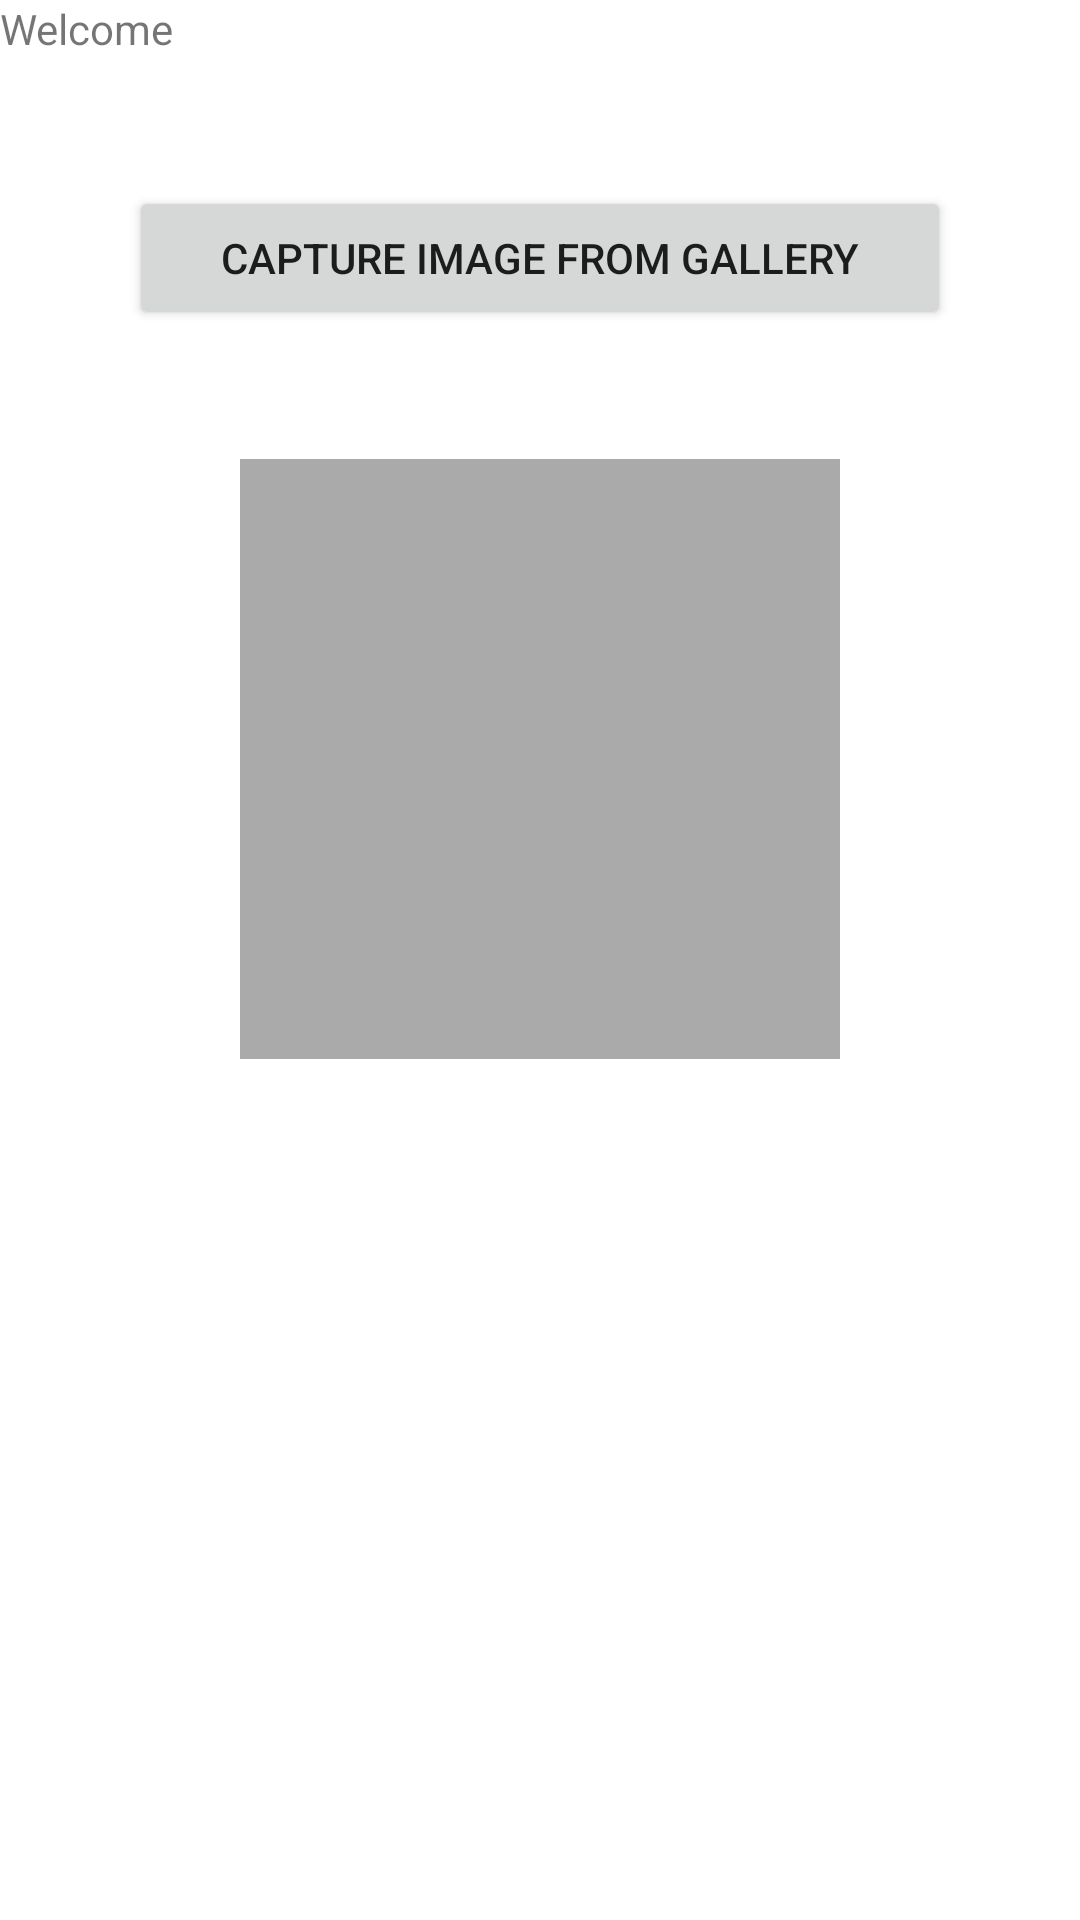

Here is an Android app screen rendered from its layout file. Give the layout XML and the strings, colors and styles it references.
<!-- AndroidManifest.xml: application theme Theme.ImplicitAndExplicitIntent -->
<!-- res/layout/activity_welcome.xml -->
<?xml version="1.0" encoding="utf-8"?>
<LinearLayout xmlns:android="http://schemas.android.com/apk/res/android"
    xmlns:tools="http://schemas.android.com/tools"
    android:layout_width="match_parent"
    android:layout_height="match_parent"
    android:orientation="vertical"
    tools:context=".WelcomeActivity">

    <TextView
        android:id="@+id/txt_welcome"
        android:layout_width="match_parent"
        android:layout_height="wrap_content"
        android:layout_gravity="center_vertical|center_horizontal"
        android:text="@string/str_welcome" />

    <Button
        android:id="@+id/btn_capture_image"
        android:layout_margin="43dp"
        android:layout_width="match_parent"
        android:layout_height="wrap_content"
        android:text="@string/str_label_capture_button" />

    <ImageView
        android:id="@+id/img_selected_image"
        android:layout_gravity="center"
        android:layout_width="200dp"
        android:layout_height="200dp"
        android:background="@android:color/darker_gray" />


</LinearLayout>
<!-- resources referenced by this layout -->
<resources>
  <string name="str_label_capture_button">Capture Image From Gallery</string>
  <string name="str_welcome">Welcome</string>
  <style name="Theme.ImplicitAndExplicitIntent" parent="Theme.MaterialComponents.DayNight.DarkActionBar">
          
          <item name="colorPrimary">@color/purple_500</item>
          <item name="colorPrimaryVariant">@color/purple_700</item>
          <item name="colorOnPrimary">@color/white</item>
          
          <item name="colorSecondary">@color/teal_200</item>
          <item name="colorSecondaryVariant">@color/teal_700</item>
          <item name="colorOnSecondary">@color/black</item>
          
          <item name="android:statusBarColor" tools:targetApi="l">?attr/colorPrimaryVariant</item>
          
      </style>
  <!-- not gathered from this repository: default colours our renderer supplied (Android Studio template values) -->
  <color name="purple_500">#FF6200EE</color>
  <color name="purple_700">#FF3700B3</color>
  <color name="teal_200">#FF03DAC5</color>
  <color name="teal_700">#FF018786</color>
  <color name="black">#FF000000</color>
  <color name="white">#FFFFFFFF</color>
</resources>
